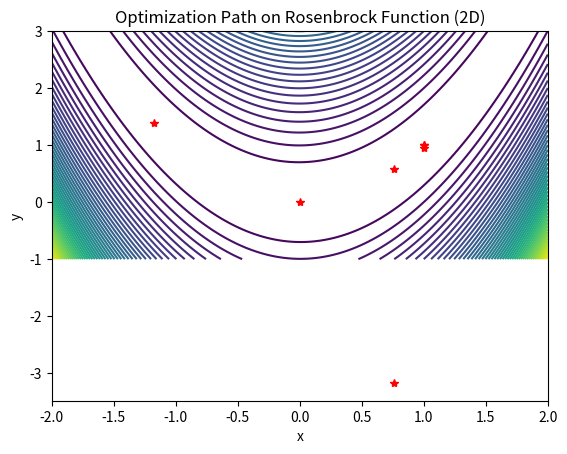
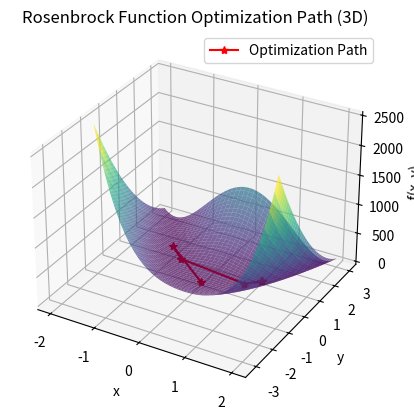

The matplotlib source for these figures, in order:
import numpy as np
import matplotlib.pyplot as plt

def grad1(n):
    """Gradient of Rosenbrock function"""
    return np.array([
        2 * n[0] - 400 * n[0] * (-n[0]**2 + n[1]) - 2,
        -200 * n[0]**2 + 200 * n[1]
    ])

def hess(x):
    """Hessian of Rosenbrock function"""
    return np.array([
        [1200 * x[0]**2 - 400 * x[1] + 2, -400 * x[0]],
        [-400 * x[0], 200]
    ])

def rose_step():
    x = np.array([-1.2, 1.0])
    n = x.copy()
    max_iter = 20
    step_length = 1
    e = 0.001
    k = 1
    x3 = [np.array([0.0, 0.0])]  # history of points
    nor = 1.0

    while k <= max_iter:
        d_k = np.linalg.inv(hess(n)) @ grad1(n)
        g_d = grad1(n)
        nor = np.linalg.norm(g_d)
        nnew = n - step_length * d_k
        x3.append(nnew.copy())

        if np.linalg.norm(g_d) <= e * np.linalg.norm(x):
            break

        k += 1
        n = nnew

    print("The gradient value is:")
    print(g_d)
    print("Number of iterations:")
    print(k)
    print("Norm of the gradient is:")
    print(nor)
    print("Solution for Rosenbrock for given condition:")
    print(n)

    # Visualization
    x3 = np.array(x3).T  # convert to array for plotting
    plt.figure()
    plt.plot(x3[0], x3[1], "r*")

    P, Q = np.meshgrid(np.linspace(-2, 2, 160), np.linspace(-1, 3, 160))
    R = 100 * (Q - P**2)**2 + (1 - P)**2
    plt.contour(P, Q, R, levels=50)
    plt.title("Optimization Path on Rosenbrock Function (2D)")
    plt.xlabel("x")
    plt.ylabel("y")
    plt.show()

    # 3D plot
    fig = plt.figure()
    ax = fig.add_subplot(111, projection='3d')
    ax.plot_surface(P, Q, R, cmap='viridis', alpha=0.7)
    ax.plot(x3[0], x3[1], 100 * (x3[1] - x3[0]**2)**2 + (1 - x3[0])**2, 'r*-', label='Optimization Path')
    ax.set_title("Rosenbrock Function Optimization Path (3D)")
    ax.set_xlabel("x")
    ax.set_ylabel("y")
    ax.set_zlabel("f(x, y)")
    plt.legend()
    plt.show()

    print("Optimization path (x3):")
    print(x3.T)

# Call the function
rose_step()
